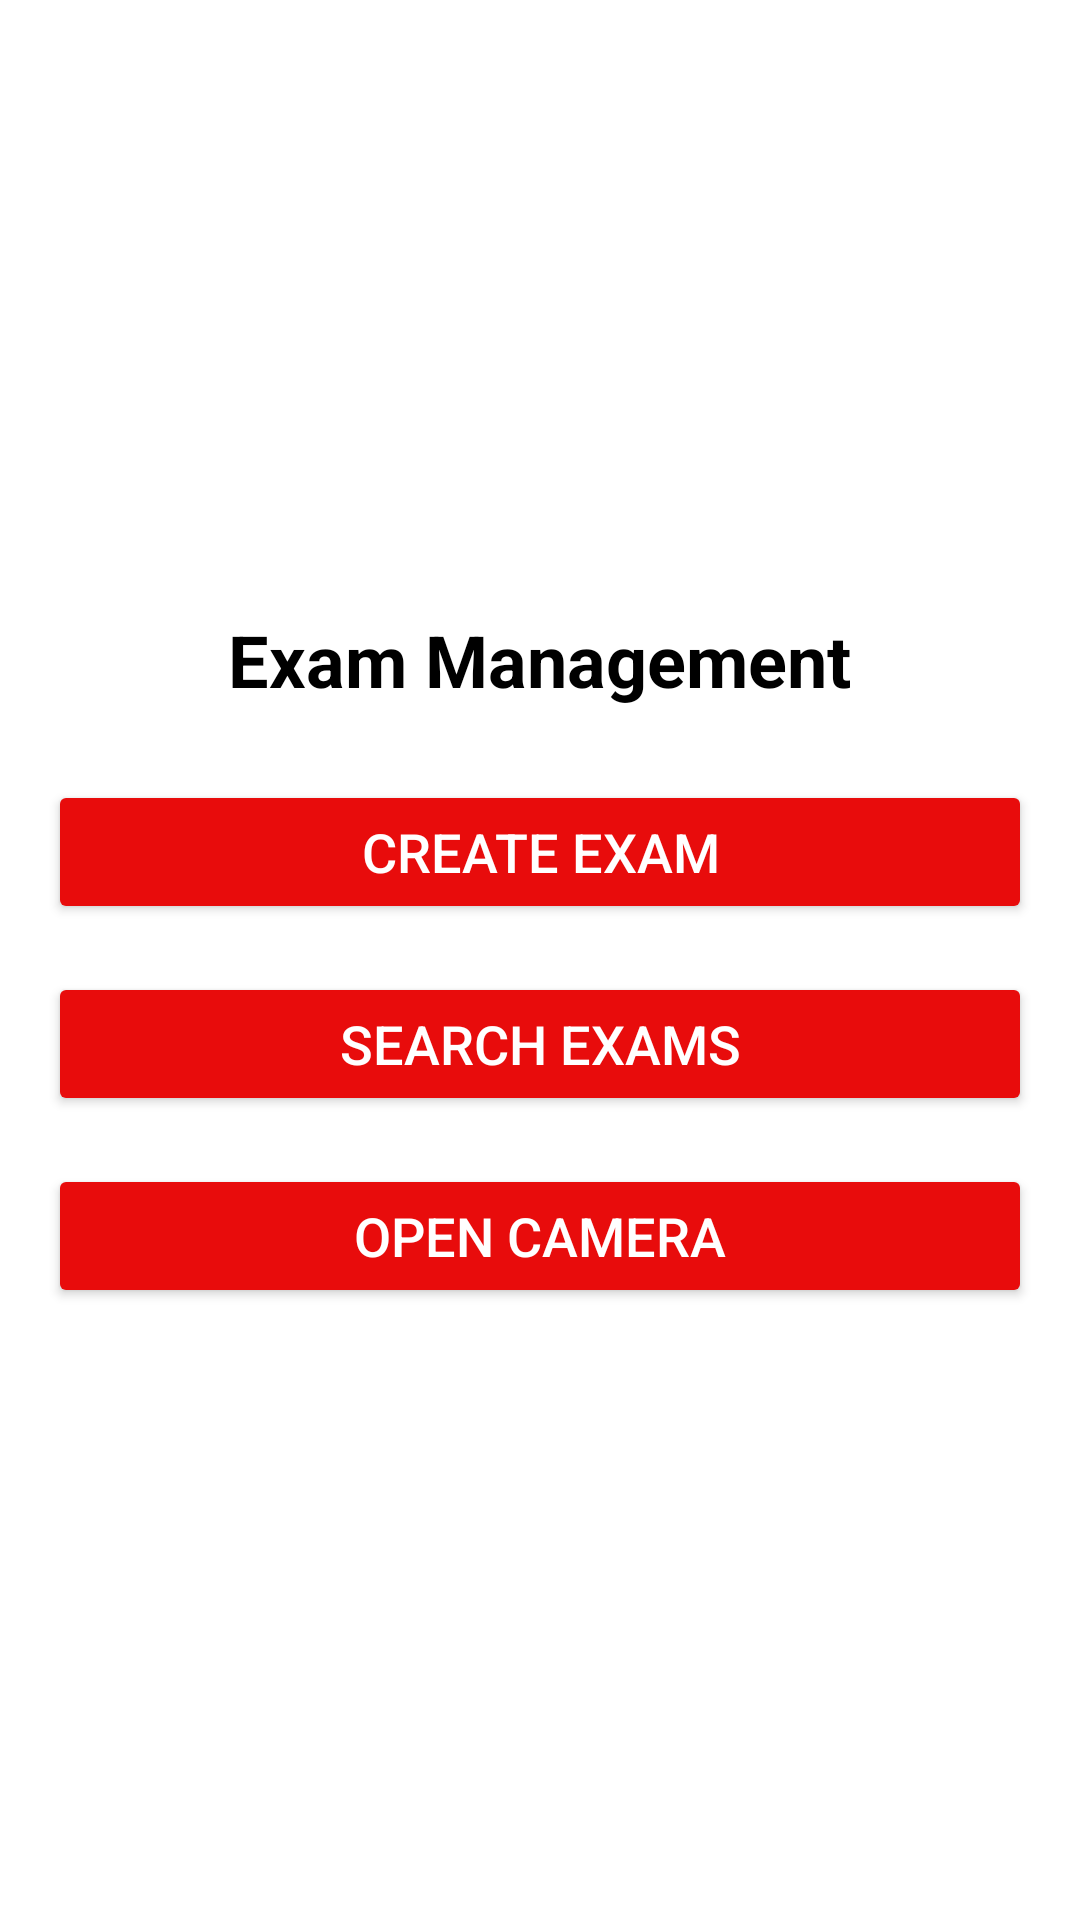

This screen was rendered from an Android layout file. Write that file and the resources it references.
<!-- AndroidManifest.xml: application theme Theme.School -->
<!-- res/layout/activity_exam_home_page.xml -->
<?xml version="1.0" encoding="utf-8"?>
<LinearLayout
    xmlns:android="http://schemas.android.com/apk/res/android"
    android:layout_width="match_parent"
    android:layout_height="match_parent"
    android:orientation="vertical"
    android:gravity="center"
    android:padding="16dp"
    android:background="@color/white">

    
    <TextView
        android:id="@+id/examTitle"
        android:layout_width="wrap_content"
        android:layout_height="wrap_content"
        android:text="Exam Management"
        android:textSize="24sp"
        android:textColor="@color/black"
        android:textStyle="bold"
        android:gravity="center"
        android:layout_marginBottom="24dp" />

    
    <Button
        android:id="@+id/buttonCreateExam"
        android:layout_width="match_parent"
        android:layout_height="wrap_content"
        android:layout_marginBottom="16dp"
        android:backgroundTint="#E80C0C"
        android:text="Create Exam"
        android:textColor="@android:color/white"
        android:textSize="18sp" />

    
    <Button
        android:id="@+id/buttonSearchExam"
        android:layout_width="match_parent"
        android:layout_height="wrap_content"
        android:backgroundTint="#E80C0C"
        android:text="Search Exams"
        android:textColor="@android:color/white"
        android:textSize="18sp" />

    
    <Button
        android:id="@+id/buttonOpenCamera"
        android:layout_width="match_parent"
        android:layout_height="wrap_content"
        android:backgroundTint="#E80C0C"
        android:text="Open Camera"
        android:textColor="@android:color/white"
        android:textSize="18sp"
        android:layout_marginTop="16dp" />

</LinearLayout>
<!-- resources referenced by this layout -->
<resources>
  <color name="black">#FF000000</color>
  <color name="white">#FFFFFFFF</color>
  <style name="Theme.School" parent="Theme.MaterialComponents.DayNight.DarkActionBar">
          
          <item name="colorPrimary">@color/red</item>
          <item name="colorPrimaryVariant">@color/purple_700</item>
          <item name="colorOnPrimary">@color/white</item>
  
          
          <item name="colorSecondary">@color/teal_200</item>
          <item name="colorSecondaryVariant">@color/teal_700</item>
          <item name="colorOnSecondary">@color/black</item>
          
          <item name="android:statusBarColor">?attr/colorPrimaryVariant</item>
  
          
      </style>
  <color name="red">#ff2800</color>
  <color name="purple_700">#FF3700B3</color>
  <color name="teal_200">#FF03DAC5</color>
  <color name="teal_700">#FF018786</color>
</resources>
